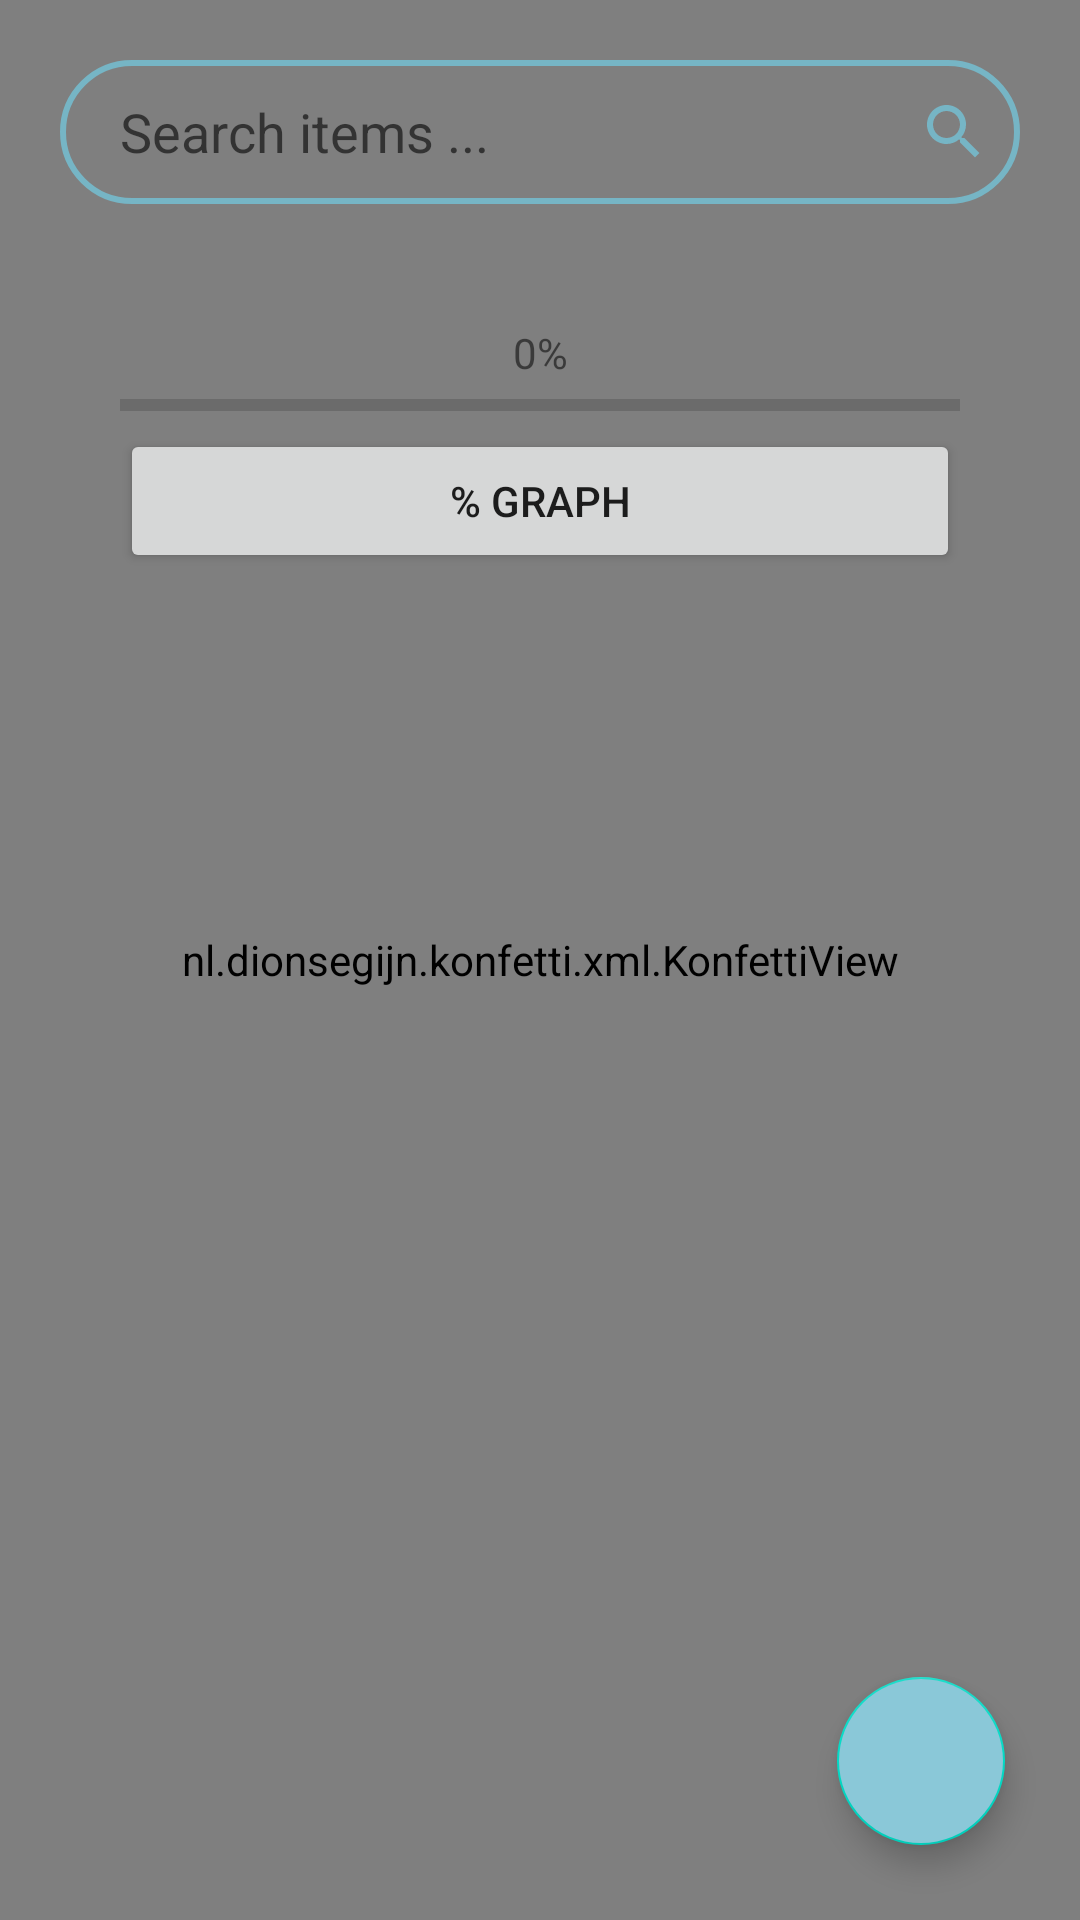

Reconstruct the res/layout file that produces this screen, plus the resources it refers to.
<!-- AndroidManifest.xml: application theme Theme.CollectionChest -->
<!-- res/layout/activity_home2.xml -->
<?xml version="1.0" encoding="utf-8"?>
<RelativeLayout xmlns:android="http://schemas.android.com/apk/res/android"
    xmlns:app="http://schemas.android.com/apk/res-auto"
    xmlns:tools="http://schemas.android.com/tools"
    android:layout_width="match_parent"
    android:layout_height="match_parent"
    tools:context=".HomeActivity">
    <nl.dionsegijn.konfetti.xml.KonfettiView
        android:id="@+id/konfettiView"
        android:layout_width="match_parent"
        android:layout_height="match_parent" />

    <EditText
        android:id="@+id/inputSearch"
        android:layout_width="match_parent"
        android:layout_height="wrap_content"
        android:layout_marginStart="20dp"
        android:layout_marginTop="20dp"
        android:layout_marginEnd="20dp"
        android:layout_marginBottom="20dp"
        android:background="@drawable/input_search"
        android:drawableRight="@drawable/ic_search"
        android:hint="Search items ..."
        android:minHeight="48dp"
        android:paddingLeft="20dp"
        android:paddingTop="8dp"
        android:paddingRight="10dp"

        android:paddingBottom="8dp" />
    <TextView
        android:id="@+id/textViewProgress"
        android:layout_width="match_parent"
        android:layout_height="wrap_content"
        android:layout_below="@id/inputSearch"
        android:layout_marginTop="20dp"
        android:fontFamily="@font/roboto"
        android:textAppearance="@style/TextAppearance.AppCompat.Small"
        android:gravity="center"
        android:text="0%"
         />



    <ProgressBar
        android:id="@+id/progressBar"
        style="@style/Widget.AppCompat.ProgressBar.Horizontal"
        android:layout_width="match_parent"
        android:layout_height="wrap_content"
        android:layout_below="@+id/textViewProgress"
        android:layout_marginLeft="40dp"
        android:layout_marginRight="40dp" />
    <Button
        android:layout_width="match_parent"
        android:layout_height="wrap_content"
        android:text="% Graph"
        android:id="@+id/btnGraph"
        android:layout_below="@+id/progressBar"
        android:layout_marginLeft="40dp"
        android:layout_marginRight="40dp"
        />
    <androidx.recyclerview.widget.RecyclerView
        android:layout_below="@+id/btnGraph"
        android:layout_width="match_parent"
        android:layout_height="match_parent"
        android:id="@+id/recylerView"
        />


    <com.google.android.material.floatingactionbutton.FloatingActionButton
        android:id="@+id/floatingbtn"
        android:layout_width="wrap_content"
        android:layout_height="wrap_content"
        android:layout_alignParentEnd="true"
        android:layout_alignParentBottom="true"
        android:layout_marginStart="25dp"
        android:layout_marginTop="25dp"
        android:layout_marginEnd="25dp"
        android:layout_marginBottom="25dp"
        android:background="@color/colorBlueOne"
        android:backgroundTint="@color/colorBlueOne"
        android:src="@drawable/ic_add"
        tools:ignore="SpeakableTextPresentCheck" />


</RelativeLayout>
<!-- resources referenced by this layout -->
<resources>
  <color name="colorBlueOne">#8AC8D8</color>
  <!-- drawable ic_search (drawable) -->
  <vector android:height="24dp" android:tint="#76B5C5"
      android:viewportHeight="24" android:viewportWidth="24"
      android:width="24dp" xmlns:android="http://schemas.android.com/apk/res/android">
      <path android:fillColor="@android:color/white" android:pathData="M15.5,14h-0.79l-0.28,-0.27C15.41,12.59 16,11.11 16,9.5 16,5.91 13.09,3 9.5,3S3,5.91 3,9.5 5.91,16 9.5,16c1.61,0 3.09,-0.59 4.23,-1.57l0.27,0.28v0.79l5,4.99L20.49,19l-4.99,-5zM9.5,14C7.01,14 5,11.99 5,9.5S7.01,5 9.5,5 14,7.01 14,9.5 11.99,14 9.5,14z"/>
  </vector>
  <!-- drawable input_search (drawable) -->
  <?xml version="1.0" encoding="utf-8"?>
  <shape xmlns:android="http://schemas.android.com/apk/res/android">
      <corners android:radius="70dp"/>
      <stroke  android:width="2dp"
          android:color="@color/colorBlueTwo"/>
  </shape>
  <style name="Theme.CollectionChest" parent="Theme.MaterialComponents.DayNight.NoActionBar">
          
          <item name="colorPrimary">@color/colorBlueTwo</item>
          <item name="colorPrimaryVariant">@color/colorBlueTwo</item>
          <item name="colorOnPrimary">@color/white</item>
          
          <item name="colorSecondary">@color/teal_200</item>
          <item name="colorSecondaryVariant">@color/teal_700</item>
          <item name="colorOnSecondary">@color/black</item>
          
          <item name="android:statusBarColor" tools:targetApi="l">?attr/colorPrimaryVariant</item>
          
      </style>
  <color name="colorBlueTwo">#76B5C5</color>
  <color name="white">#FFFFFFFF</color>
  <color name="teal_200">#FF03DAC5</color>
  <color name="teal_700">#FF018786</color>
  <color name="black">#FF000000</color>
</resources>
